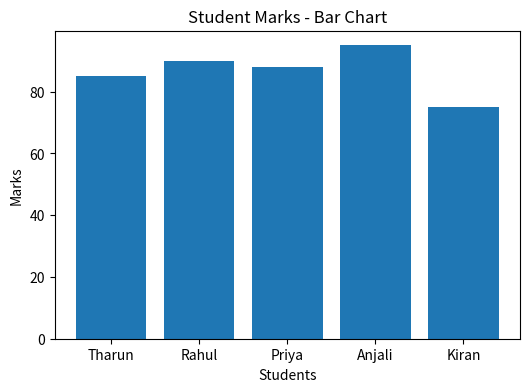
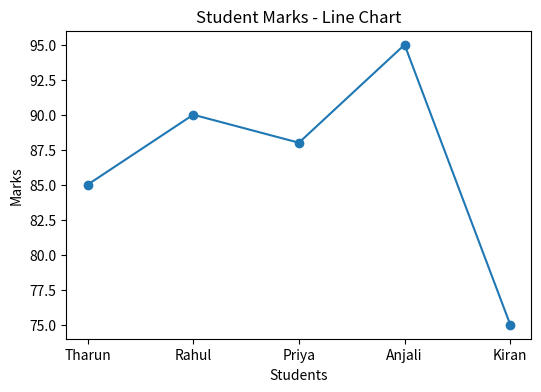
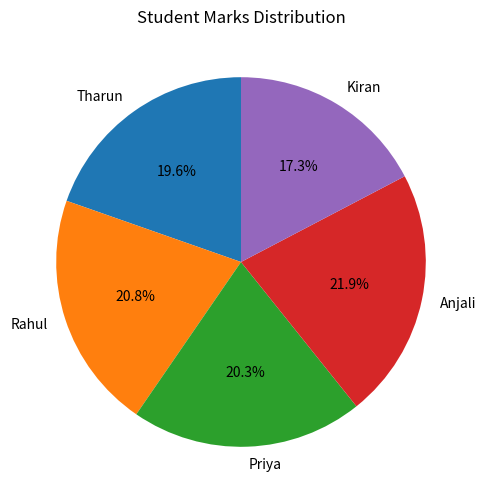

Source code (Python) for these figures, in order:
import matplotlib.pyplot as plt

# Sample Data
students = ["Tharun", "Rahul", "Priya", "Anjali", "Kiran"]
marks = [85, 90, 88, 95, 75]

print("===== DAY 8 - DATA VISUALIZATION =====")

# 1. Bar Chart
plt.figure(figsize=(6,4))
plt.bar(students, marks)
plt.title("Student Marks - Bar Chart")
plt.xlabel("Students")
plt.ylabel("Marks")
plt.show()

# 2. Line Chart
plt.figure(figsize=(6,4))
plt.plot(students, marks, marker="o")
plt.title("Student Marks - Line Chart")
plt.xlabel("Students")
plt.ylabel("Marks")
plt.show()

# 3. Pie Chart
plt.figure(figsize=(6,6))
plt.pie(marks, labels=students, autopct="%1.1f%%", startangle=90)
plt.title("Student Marks Distribution")
plt.show()

print("===== DAY 8 COMPLETED SUCCESSFULLY =====")
